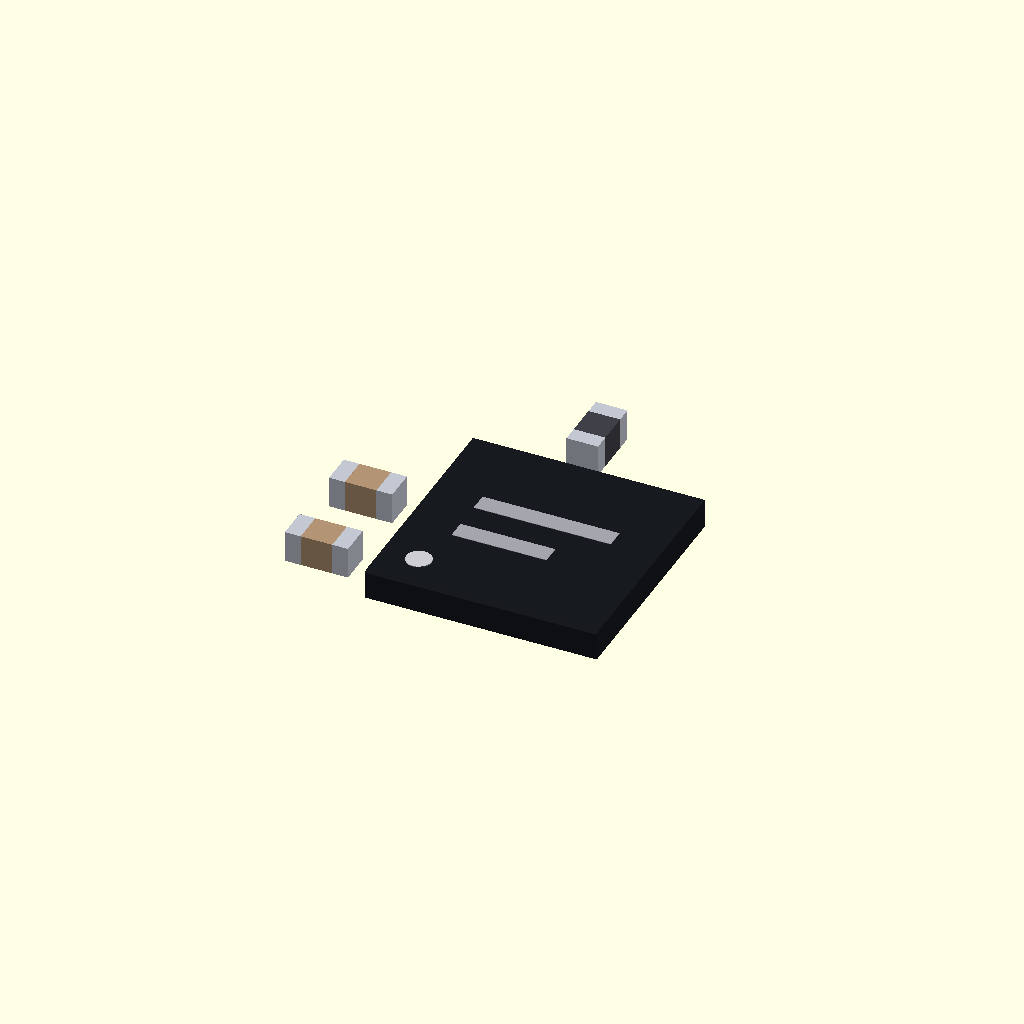
Cell 1: the model at its default parameters.
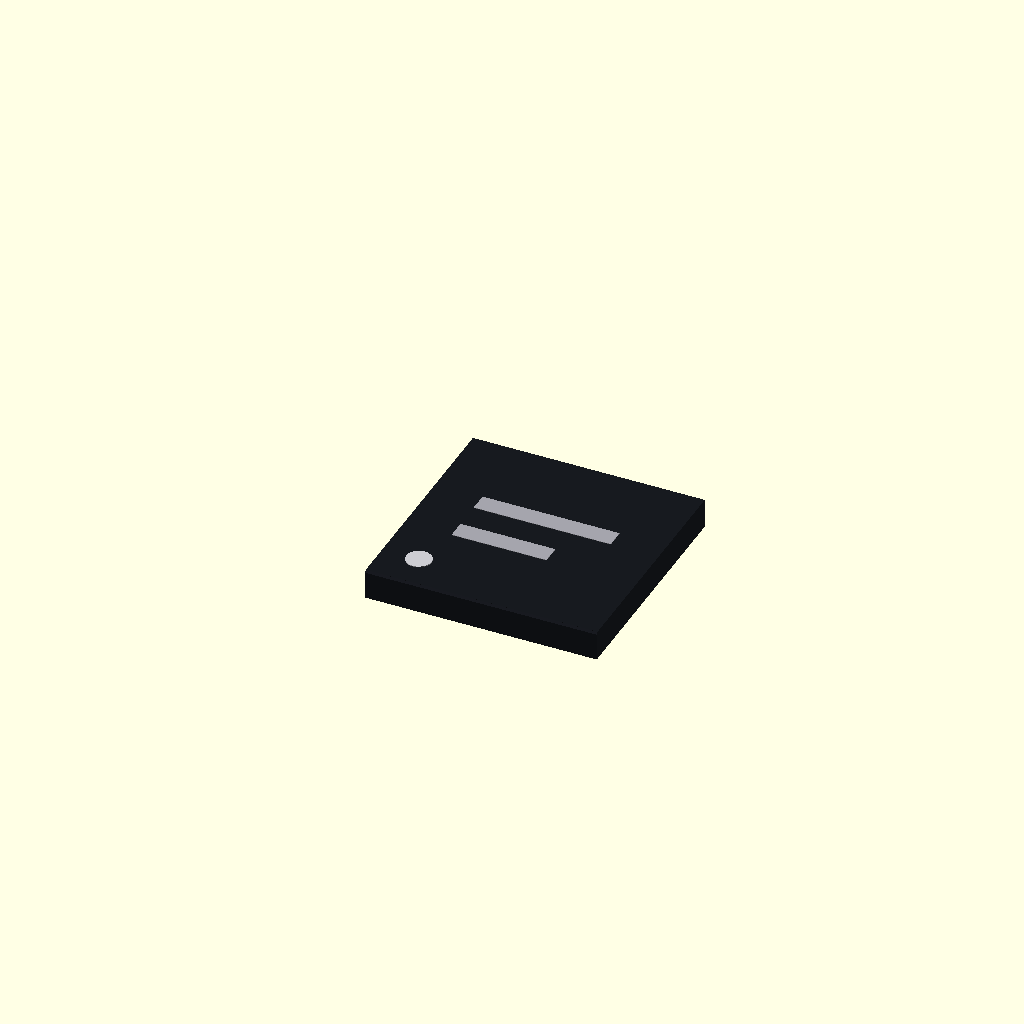
Cell 2 — show_passives set to false, the other parameters unchanged.
One fixed orthographic camera (rotation 55°, 0°, 25°; colour scheme Cornfield) for every cell.
The OpenSCAD source (CAD Modelling/Electronics/ble_beacon_soc.scad):
// =========================================================================
// PencilAI - Ultra-Low Power BLE Beacon SoC & Passives (WLCSP-16)
// File: CAD Modelling/Electronics/ble_beacon_soc.scad
// =========================================================================

include <../Common/params.scad>

// --- View Controls (when rendered directly) ---
show_soc_pads     = true;   // Gold landing pads beneath SoC
show_soc_bumps    = true;   // 4x4 matrix of solder bumps
show_passives     = true;   // 0201 decoupling caps & RF match components
show_markings     = true;   // Laser etched chip branding & pin-1 dot

module ble_beacon_soc(x = 0, y = 0, z = THICK_BASE) {
    translate([x, y, z]) {
        // 1. ENIG Gold PCB Landing Pads (4x4 matrix = 16 pads)
        if (show_soc_pads) {
            color(C_GOLD) {
                for (col = [0 : 3]) {
                    for (row = [0 : 3]) {
                        px = 0.42 + col * BLE_BALL_PITCH;
                        py = 0.42 + row * BLE_BALL_PITCH;
                        translate([px - 0.12, py - 0.12, 0])
                            cube([0.24, 0.24, THICK_GOLD]);
                    }
                }
            }
        }

        // 2. Micro Solder Bumps (SAC305 Spheres, 16 balls)
        if (show_soc_bumps) {
            for (col = [0 : 3]) {
                for (row = [0 : 3]) {
                    bx = 0.42 + col * BLE_BALL_PITCH;
                    by = 0.42 + row * BLE_BALL_PITCH;
                    translate([bx, by, 0.05])
                        solder_ball(BLE_BALL_DIA);
                }
            }
        }

        // 3. Silicon Die Body (WLCSP Package: 2.20 x 2.20 x 0.28 mm above stand-off)
        translate([0, 0, 0.07]) {
            color(C_SILICON) {
                difference() {
                    cube([BLE_LEN, BLE_WID, BLE_H - 0.07]);
                    // Micro corner chamfer
                    translate([-0.01, -0.01, BLE_H - 0.10])
                        rotate([45, 0, 0])
                            cube([BLE_LEN + 0.02, 0.04, 0.04]);
                }
            }

            if (show_markings) {
                // Pin 1 Laser Dot
                color([0.80, 0.80, 0.82, 1.0])
                    translate([0.35, 0.35, BLE_H - 0.07 + 0.001])
                        cylinder(d = 0.24, h = 0.008, $fn = 24);

                // Laser Etched Marking Text lines ("IN100 / BLE")
                color([0.65, 0.65, 0.68, 0.9]) {
                    translate([0.45, 1.25, BLE_H - 0.07 + 0.001])
                        cube([1.30, 0.18, 0.005]);
                    translate([0.45, 0.80, BLE_H - 0.07 + 0.001])
                        cube([0.90, 0.18, 0.005]);
                }
            }
        }

        // 4. Peripheral Passives (0201 Decoupling & Tuning Components)
        if (show_passives) {
            // C1: VDD Decoupling Capacitor (0201)
            translate([-0.90, 0.30, 0])
                smd_passive_0201(0.60, 0.30, 0.30, C_CERAMIC);

            // C2: Bulk Filter Capacitor (0201)
            translate([-0.90, 1.20, 0])
                smd_passive_0201(0.60, 0.30, 0.30, C_CERAMIC);

            // L1: RF Output Tuning Inductor (0201 Ferrite/Ceramic)
            translate([1.00, BLE_WID + 0.40, 0])
                rotate([0, 0, 90])
                    smd_passive_0201(0.60, 0.30, 0.30, [0.25, 0.25, 0.28, 1.0]);
        }
    }
}

// Standalone Render
ble_beacon_soc(x = 0, y = 0, z = 0);
Parameter table extracted from the source (name, type, default, range or options):
show_soc_pads: bool, default true
show_soc_bumps: bool, default true
show_passives: bool, default true
show_markings: bool, default true
